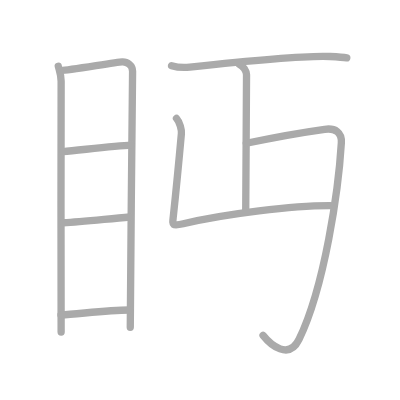
t = 0.00 s
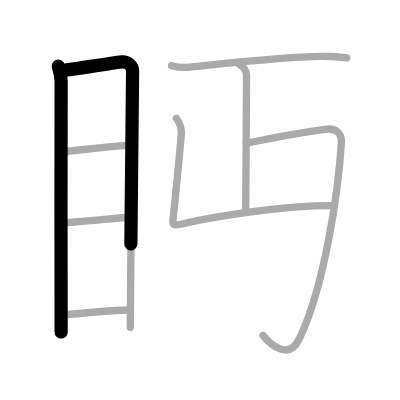
t = 1.75 s
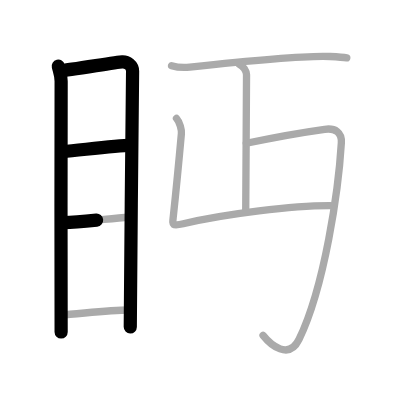
t = 3.50 s
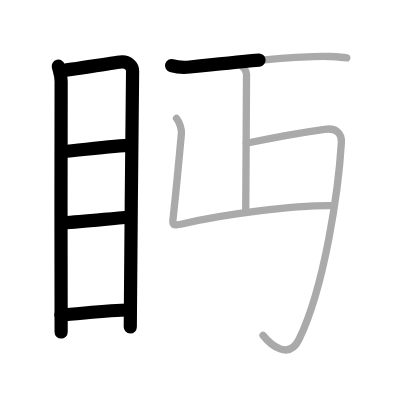
t = 5.50 s
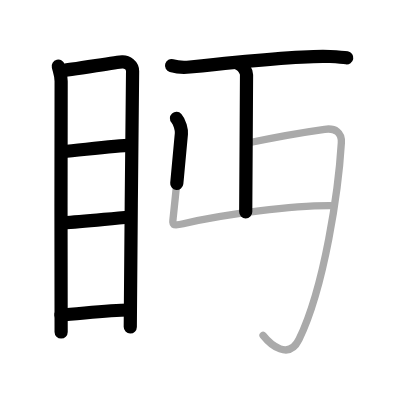
t = 7.25 s
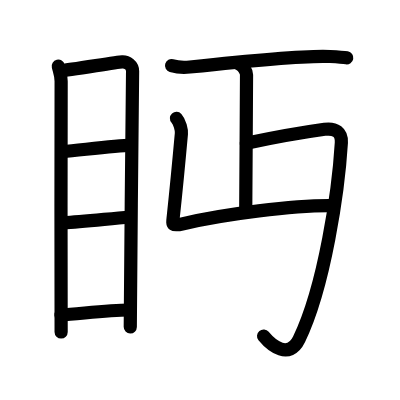
t = 9.00 s

The animated SVG that drew these frames (rendered in a browser with its animation timeline set to each time). Animation: 9 SMIL elements (animate=9); one cycle of 9.00 s.

<?xml version="1.0" standalone="no"?>
<!DOCTYPE svg PUBLIC "-//W3C//DTD SVG 1.1//EN"   "http://www.w3.org/Graphics/SVG/1.1/DTD/svg11.dtd">
<svg width="400px" height="400px"  version="1.1" xmlns="http://www.w3.org/2000/svg">
  <defs>
    <marker id="Triangle" viewBox="0 0 10 10" refX="0" refY="5" markerUnits="strokeWidth" markerWidth="3" style="stroke-opacity:0%;fill:#aaaaaa;" markerHeight="2" orient="auto">
      <path d="M 0 0 L 10 5 L 0 10 z" />
    </marker>
    
    <marker id="Arrow" viewBox="0 0 10 10" refX="5" refY="5" markerUnits="strokeWidth" markerWidth="1.8" style="stroke-opacity:0%;fill:#770000;" markerHeight="2" orient="auto">
      <path d="M 0 4 L 6 4 L 4 1 L 10 5 L 4 9 L 6 6 L 0 6 z" />
        <circle cx="5" cy="5" r="5" />
      </marker>
    
    <marker id="TriangleRed" viewBox="0 0 10 10" refX="0" refY="5" markerUnits="strokeWidth" markerWidth="3" style="stroke-opacity:0%;fill:#CC0000;" markerHeight="2" orient="auto">
      <path d="M 0 0 L 10 5 L 0 10 z" />
    </marker>
    
    <marker id="ArrowRed" viewBox="0 0 10 10" refX="5" refY="5" markerUnits="strokeWidth" markerWidth="1.8" style="stroke-opacity:0%;fill:#CC0000;" markerHeight="2" orient="auto">
      <path d="M 0 4 L 6 4 L 4 1 L 10 5 L 4 9 L 6 6 L 0 6 z" />
        <circle cx="5" cy="5" r="5" />
      </marker>
    
  </defs>
  
  <path style="fill:#ffffff; fill-opacity:100%; fill-rule:evenodd; stroke-width:0;" d="M 0 0 L 400px 0 L 400px 400px L 0 400px L 0 0" />

  <g transform="scale(3.6697247706422 3.6697247706422)">
<path style="fill:none; fill-opacity:0%; fill-rule:evenodd; stroke:#aaaaaa; stroke-opacity:100%; stroke-width: 1.5pt; stroke-linejoin:round; stroke-linecap:round;" d="M15.88 18.05c0.32 1.33 0.78 2.34 0.78 4.06c0 1.72-0.11 66.64 0 68.37"></path>
<path style="fill:none; fill-opacity:0%; fill-rule:evenodd; stroke:#aaaaaa; stroke-opacity:100%; stroke-width: 1.5pt; stroke-linejoin:round; stroke-linecap:round;" d="M16.7 19.22c1.8-0.02 14.96-2.29 16.6-2.37c1.37-0.07 2.83 0.95 2.83 2.55c0 5.89-0.63 56.33-0.63 69.77"></path>
<path style="fill:none; fill-opacity:0%; fill-rule:evenodd; stroke:#aaaaaa; stroke-opacity:100%; stroke-width: 1.5pt; stroke-linejoin:round; stroke-linecap:round;" d="M17.17 41.32c4.97-0.45 14.08-1.57 18.58-1.77"></path>
<path style="fill:none; fill-opacity:0%; fill-rule:evenodd; stroke:#aaaaaa; stroke-opacity:100%; stroke-width: 1.5pt; stroke-linejoin:round; stroke-linecap:round;" d="M17.31 60.69c4.77-0.2 10.94-0.94 18.07-1.56"></path>
<path style="fill:none; fill-opacity:0%; fill-rule:evenodd; stroke:#aaaaaa; stroke-opacity:100%; stroke-width: 1.5pt; stroke-linejoin:round; stroke-linecap:round;" d="M16.61 85.83c4.9-0.25 12.62-1.38 18.81-1.35"></path>
<path style="fill:none; fill-opacity:0%; fill-rule:evenodd; stroke:#aaaaaa; stroke-opacity:100%; stroke-width: 1.5pt; stroke-linejoin:round; stroke-linecap:round;" d="M46.75 17.89c1.3 0.38 3.68 0.52 4.98 0.38C63.5 17 82.5 15 89.95 15.39c2.16 0.11 3.47 0.18 4.55 0.37"></path>
<path style="fill:none; fill-opacity:0%; fill-rule:evenodd; stroke:#aaaaaa; stroke-opacity:100%; stroke-width: 1.5pt; stroke-linejoin:round; stroke-linecap:round;" d="M65.19 17.5c1.1 0.44 1.99 1.96 1.99 2.87c0 9.27-0.22 28.88-0.22 37.38"></path>
<path style="fill:none; fill-opacity:0%; fill-rule:evenodd; stroke:#aaaaaa; stroke-opacity:100%; stroke-width: 1.5pt; stroke-linejoin:round; stroke-linecap:round;" d="M48.09 32.25c0.91 1 1.43 3.17 1.34 4.17c-0.93 10.33-1.22 13.42-2.21 22.61c-0.24 2.21-0.49 2.69 2.71 1.94C61.5 58.25 80 56 90 56.05"></path>
<path style="fill:none; fill-opacity:0%; fill-rule:evenodd; stroke:#aaaaaa; stroke-opacity:100%; stroke-width: 1.5pt; stroke-linejoin:round; stroke-linecap:round;" d="M67.11 39.04c8.07-1.69 16.87-3.18 21.35-3.8c2.91-0.4 4.72 0.82 4.56 3.66C92.25 51.75 88.5 78 81.48 92.5c-2.76 5.71-7.73 1.5-9.8-1.11"></path>

<path style="fill:none; fill-opacity:0%; fill-rule:evenodd; stroke:#000000; stroke-opacity:100%; stroke-width: 2.7pt; stroke-linejoin:round; stroke-linecap:round;" d="M15.88 18.05c0.32 1.33 0.78 2.34 0.78 4.06c0 1.72-0.11 66.64 0 68.37" pathLength="100" stroke-dashoffset="100" stroke-dasharray="100 105"><animate id="dashAnim1" attributeName="stroke-dashoffset" from="100" to="0" dur="1s" calcMode="linear" fill="freeze"/></path>
<path style="fill:none; fill-opacity:0%; fill-rule:evenodd; stroke:#000000; stroke-opacity:100%; stroke-width: 2.7pt; stroke-linejoin:round; stroke-linecap:round;" d="M16.7 19.22c1.8-0.02 14.96-2.29 16.6-2.37c1.37-0.07 2.83 0.95 2.83 2.55c0 5.89-0.63 56.33-0.63 69.77" pathLength="100" stroke-dashoffset="100" stroke-dasharray="100 105"><animate id="dashAnim2" attributeName="stroke-dashoffset" from="100" to="0" dur="1s" calcMode="linear" begin="dashAnim1.end" fill="freeze"/></path>
<path style="fill:none; fill-opacity:0%; fill-rule:evenodd; stroke:#000000; stroke-opacity:100%; stroke-width: 2.7pt; stroke-linejoin:round; stroke-linecap:round;" d="M17.17 41.32c4.97-0.45 14.08-1.57 18.58-1.77" pathLength="100" stroke-dashoffset="100" stroke-dasharray="100 105"><animate id="dashAnim3" attributeName="stroke-dashoffset" from="100" to="0" dur="1s" calcMode="linear" begin="dashAnim2.end" fill="freeze"/></path>
<path style="fill:none; fill-opacity:0%; fill-rule:evenodd; stroke:#000000; stroke-opacity:100%; stroke-width: 2.7pt; stroke-linejoin:round; stroke-linecap:round;" d="M17.31 60.69c4.77-0.2 10.94-0.94 18.07-1.56" pathLength="100" stroke-dashoffset="100" stroke-dasharray="100 105"><animate id="dashAnim4" attributeName="stroke-dashoffset" from="100" to="0" dur="1s" calcMode="linear" begin="dashAnim3.end" fill="freeze"/></path>
<path style="fill:none; fill-opacity:0%; fill-rule:evenodd; stroke:#000000; stroke-opacity:100%; stroke-width: 2.7pt; stroke-linejoin:round; stroke-linecap:round;" d="M16.61 85.83c4.9-0.25 12.62-1.38 18.81-1.35" pathLength="100" stroke-dashoffset="100" stroke-dasharray="100 105"><animate id="dashAnim5" attributeName="stroke-dashoffset" from="100" to="0" dur="1s" calcMode="linear" begin="dashAnim4.end" fill="freeze"/></path>
<path style="fill:none; fill-opacity:0%; fill-rule:evenodd; stroke:#000000; stroke-opacity:100%; stroke-width: 2.7pt; stroke-linejoin:round; stroke-linecap:round;" d="M46.75 17.89c1.3 0.38 3.68 0.52 4.98 0.38C63.5 17 82.5 15 89.95 15.39c2.16 0.11 3.47 0.18 4.55 0.37" pathLength="100" stroke-dashoffset="100" stroke-dasharray="100 105"><animate id="dashAnim6" attributeName="stroke-dashoffset" from="100" to="0" dur="1s" calcMode="linear" begin="dashAnim5.end" fill="freeze"/></path>
<path style="fill:none; fill-opacity:0%; fill-rule:evenodd; stroke:#000000; stroke-opacity:100%; stroke-width: 2.7pt; stroke-linejoin:round; stroke-linecap:round;" d="M65.19 17.5c1.1 0.44 1.99 1.96 1.99 2.87c0 9.27-0.22 28.88-0.22 37.38" pathLength="100" stroke-dashoffset="100" stroke-dasharray="100 105"><animate id="dashAnim7" attributeName="stroke-dashoffset" from="100" to="0" dur="1s" calcMode="linear" begin="dashAnim6.end" fill="freeze"/></path>
<path style="fill:none; fill-opacity:0%; fill-rule:evenodd; stroke:#000000; stroke-opacity:100%; stroke-width: 2.7pt; stroke-linejoin:round; stroke-linecap:round;" d="M48.09 32.25c0.91 1 1.43 3.17 1.34 4.17c-0.93 10.33-1.22 13.42-2.21 22.61c-0.24 2.21-0.49 2.69 2.71 1.94C61.5 58.25 80 56 90 56.05" pathLength="100" stroke-dashoffset="100" stroke-dasharray="100 105"><animate id="dashAnim8" attributeName="stroke-dashoffset" from="100" to="0" dur="1s" calcMode="linear" begin="dashAnim7.end" fill="freeze"/></path>
<path style="fill:none; fill-opacity:0%; fill-rule:evenodd; stroke:#000000; stroke-opacity:100%; stroke-width: 2.7pt; stroke-linejoin:round; stroke-linecap:round;" d="M67.11 39.04c8.07-1.69 16.87-3.18 21.35-3.8c2.91-0.4 4.72 0.82 4.56 3.66C92.25 51.75 88.5 78 81.48 92.5c-2.76 5.71-7.73 1.5-9.8-1.11" pathLength="100" stroke-dashoffset="100" stroke-dasharray="100 105"><animate id="dashAnim9" attributeName="stroke-dashoffset" from="100" to="0" dur="1s" calcMode="linear" begin="dashAnim8.end" fill="freeze"/></path>

</g>

</svg>  
          
